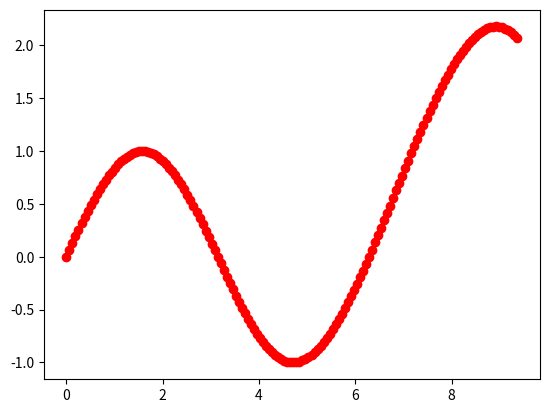

This chart was generated by the following Python code:
import numpy as np
import matplotlib.pyplot as plt
from scipy import interpolate

x = np.arange(0,2*np.pi+np.pi/4,2*np.pi/8)
y = np.sin(x)
tck = interpolate.splrep(x,y,s=0)
xnew = np.arange(0,3*np.pi,np.pi/50)
ynew = interpolate.splev(xnew,tck,der=0)

plt.figure()
plt.plot(xnew,ynew,'ro')
plt.show()